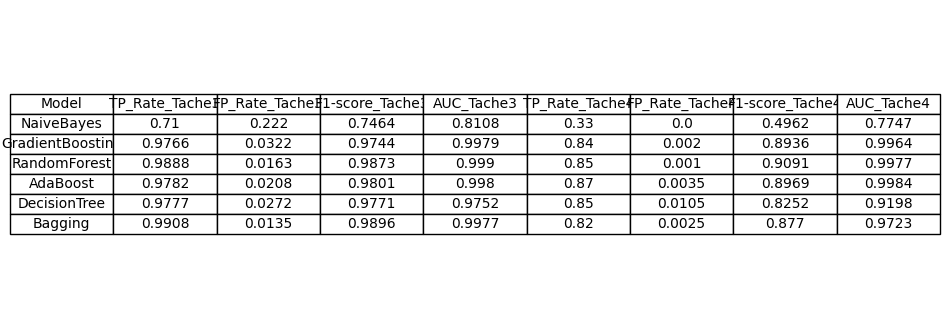

The table this chart was drawn from, first rows:
Model, TP_Rate_Tache3, FP_Rate_Tache3, F1-score_Tache3, AUC_Tache3, TP_Rate_Tache4, FP_Rate_Tache4, F1-score_Tache4, AUC_Tache4
NaiveBayes, 0.71, 0.222, 0.7464, 0.8108, 0.33, 0.0, 0.4962, 0.7747
GradientBoosting, 0.9766, 0.03217, 0.9744, 0.9979, 0.84, 0.002, 0.8936, 0.9964
RandomForest, 0.9888, 0.01634, 0.9873, 0.999, 0.85, 0.001, 0.9091, 0.9977
AdaBoost, 0.9782, 0.02075, 0.9801, 0.998, 0.87, 0.0035, 0.8969, 0.9984
DecisionTree, 0.9777, 0.02724, 0.9771, 0.9752, 0.85, 0.0105, 0.8252, 0.9197
Bagging, 0.9908, 0.01349, 0.9896, 0.9977, 0.82, 0.0025, 0.877, 0.9723
